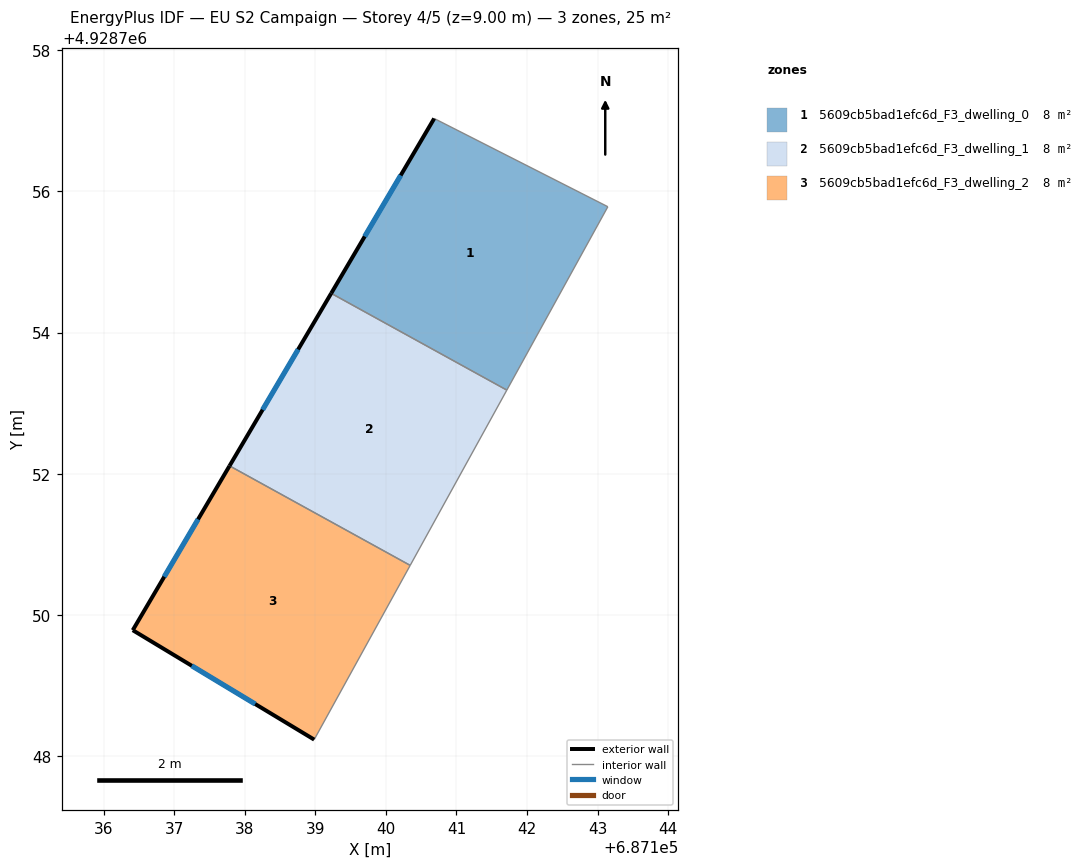
=== STOREY PLAN SPEC (per zone: floor XY polygon, exterior-wall plan segments, windows/doors) ===
zone 1: 5609cb5bad1efc6d_F3_dwelling_0  (8.2 m²)
  floor: (687143.14, 4928755.78) (687141.71, 4928753.18) (687139.22, 4928754.55) (687140.68, 4928757.03)
  exterior wall: (687140.68, 4928757.03) – (687139.22, 4928754.55)  [2.9 m]
    window: (687140.21, 4928756.23) – (687139.70, 4928755.36)  [1.1 m²]
  interior walls: 3
zone 2: 5609cb5bad1efc6d_F3_dwelling_1  (8.2 m²)
  floor: (687141.71, 4928753.18) (687140.34, 4928750.70) (687137.78, 4928752.11) (687139.22, 4928754.55)
  exterior wall: (687139.22, 4928754.55) – (687137.79, 4928752.11)  [2.8 m]
    window: (687138.76, 4928753.76) – (687138.25, 4928752.91)  [1.0 m²]
  interior walls: 3
zone 3: 5609cb5bad1efc6d_F3_dwelling_2  (8.2 m²)
  floor: (687140.34, 4928750.70) (687138.98, 4928748.23) (687136.41, 4928749.78) (687137.78, 4928752.11)
  exterior wall: (687136.41, 4928749.78) – (687138.98, 4928748.23)  [3.0 m]
    window: (687137.25, 4928749.28) – (687138.15, 4928748.74)  [1.1 m²]
  exterior wall: (687137.79, 4928752.11) – (687136.41, 4928749.78)  [2.7 m]
    window: (687137.34, 4928751.35) – (687136.86, 4928750.54)  [1.0 m²]
  interior walls: 2

=== DERIVED (storey summary) ===
Building: EU S2 Campaign
Storey: 4 of 5  (floor level z = 9.00 m)
Storey gross floor area: 24.5 m²
Zones on this storey: 3
  - 5609cb5bad1efc6d_F3_dwelling_0: floor 8.2 m²; exterior wall 2.9 m (8.6 m²); 1 window(s) 1.1 m²; WWR 12.2%
  - 5609cb5bad1efc6d_F3_dwelling_1: floor 8.2 m²; exterior wall 2.8 m (8.5 m²); 1 window(s) 1.0 m²; WWR 12.2%
  - 5609cb5bad1efc6d_F3_dwelling_2: floor 8.2 m²; exterior wall 5.7 m (17.1 m²); 2 window(s) 2.1 m²; WWR 12.2%
Zone adjacency (shared interzone walls):
  - 5609cb5bad1efc6d_F3_dwelling_0 ↔ 5609cb5bad1efc6d_F3_dwelling_1
  - 5609cb5bad1efc6d_F3_dwelling_1 ↔ 5609cb5bad1efc6d_F3_dwelling_2